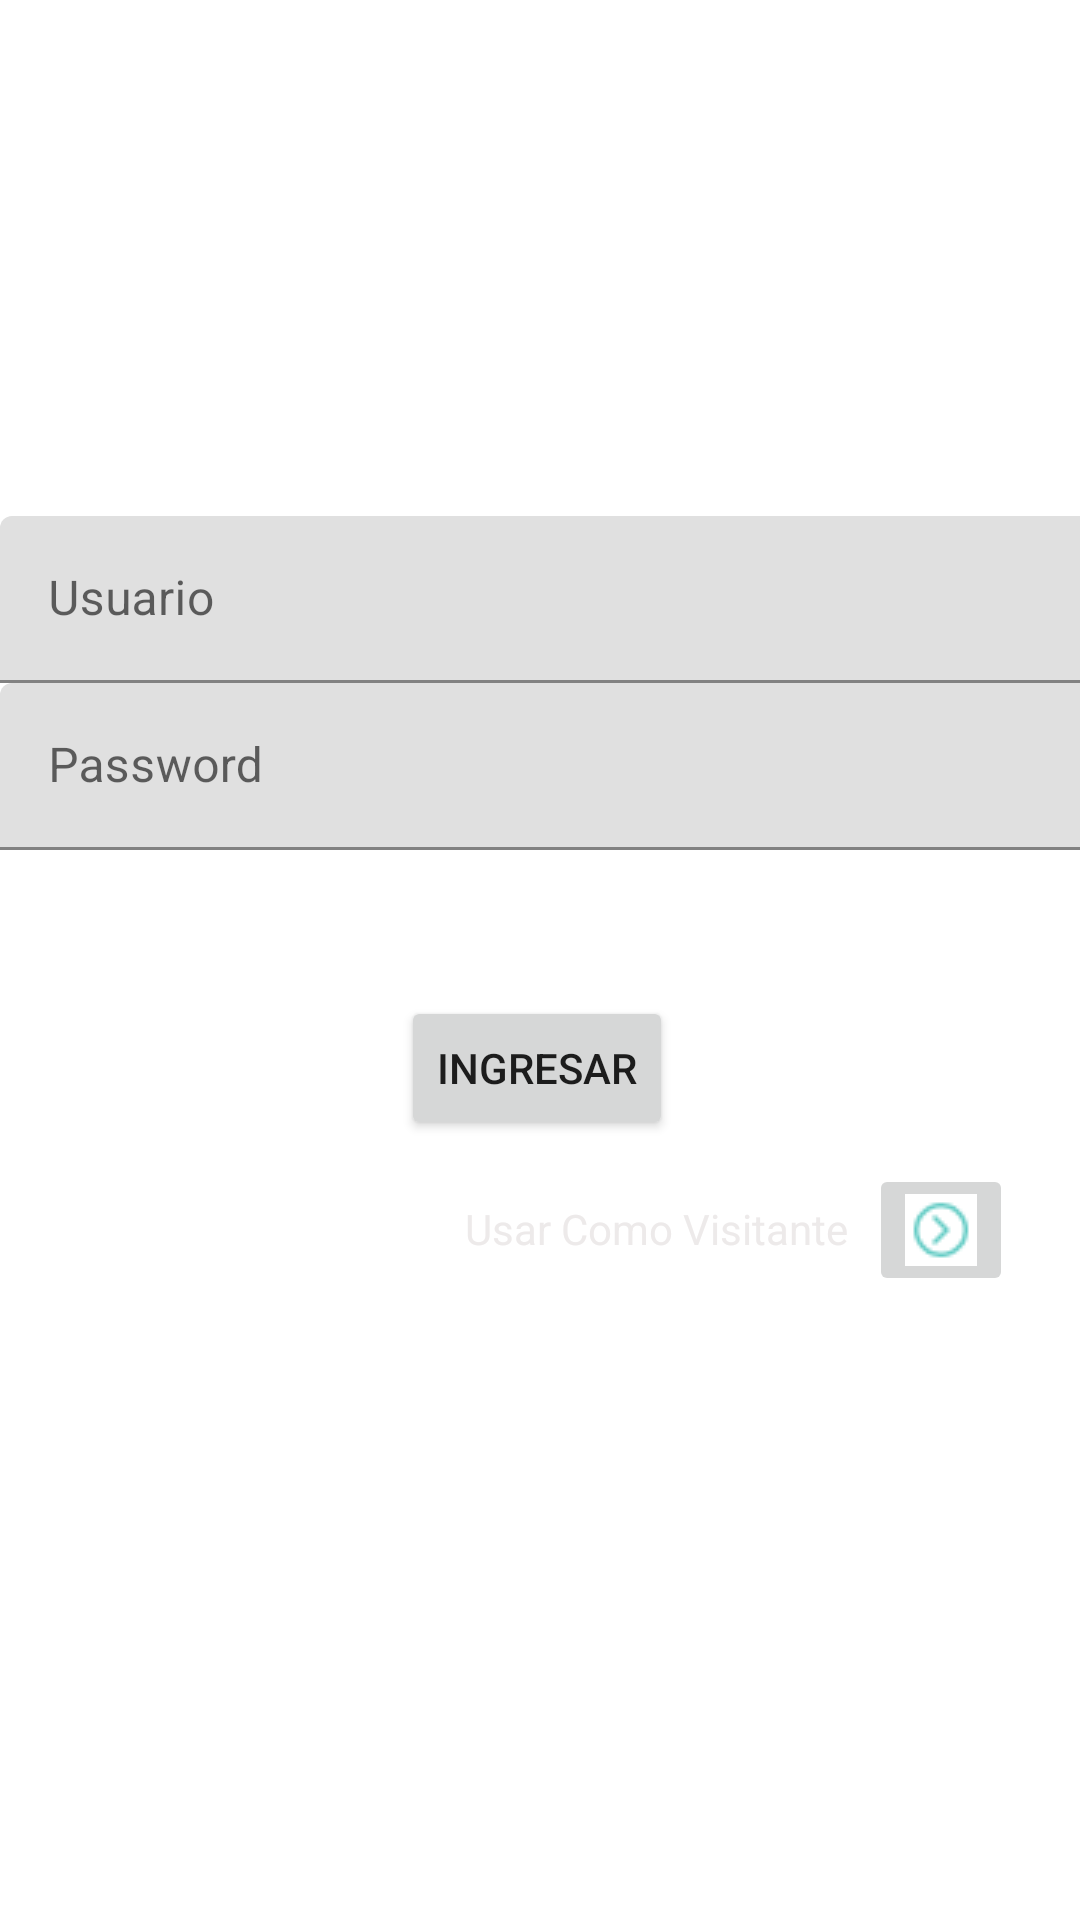

Write the Android layout XML for this screen, with the resource values it uses.
<!-- AndroidManifest.xml: application theme Theme.Balert -->
<!-- res/layout/activity_main.xml -->
<?xml version="1.0" encoding="utf-8"?>
<androidx.constraintlayout.widget.ConstraintLayout xmlns:android="http://schemas.android.com/apk/res/android"
    xmlns:app="http://schemas.android.com/apk/res-auto"
    xmlns:tools="http://schemas.android.com/tools"
    android:layout_width="match_parent"
    android:layout_height="match_parent"
    tools:context=".MainActivity">


    <ImageView
        android:id="@+id/imageViewBack"
        android:layout_width="match_parent"
        android:layout_height="match_parent"

        android:scaleType="fitXY"
        android:visibility="visible"
        app:srcCompat="@drawable/backgroud_login" />


    <Button
        android:id="@+id/button_ingresar"
        android:layout_width="wrap_content"
        android:layout_height="wrap_content"
        android:layout_marginTop="160dp"
        android:text="Ingresar"
        app:layout_constraintEnd_toEndOf="parent"
        app:layout_constraintHorizontal_bias="0.496"
        app:layout_constraintStart_toStartOf="parent"
        app:layout_constraintTop_toBottomOf="@+id/imageView4" />

    <ImageView
        android:id="@+id/imageView4"
        android:layout_width="wrap_content"
        android:layout_height="wrap_content"
        android:layout_marginTop="172dp"
        app:layout_constraintEnd_toEndOf="parent"
        app:layout_constraintStart_toStartOf="parent"
        app:layout_constraintTop_toTopOf="parent"
        app:srcCompat="@mipmap/avatar" />

    <com.google.android.material.textfield.TextInputLayout
        android:id="@+id/textInputLayout"
        android:layout_width="406dp"
        android:layout_height="wrap_content"
        app:layout_constraintTop_toBottomOf="@+id/imageView4"
        tools:layout_editor_absoluteX="1dp">

        <com.google.android.material.textfield.TextInputEditText
            android:layout_width="match_parent"
            android:layout_height="wrap_content"
            android:hint="Usuario" />
    </com.google.android.material.textfield.TextInputLayout>

    <com.google.android.material.textfield.TextInputLayout
        android:id="@+id/textInputLayout2"
        android:layout_width="406dp"
        android:layout_height="wrap_content"
        app:layout_constraintTop_toBottomOf="@+id/textInputLayout"
        tools:layout_editor_absoluteX="1dp">

        <com.google.android.material.textfield.TextInputEditText
            android:layout_width="match_parent"
            android:layout_height="wrap_content"
            android:hint="Password" />
    </com.google.android.material.textfield.TextInputLayout>

    <TextView
        android:id="@+id/textView5"
        android:layout_width="wrap_content"
        android:layout_height="wrap_content"
        android:layout_marginTop="20dp"
        android:text="Usar Como Visitante"
        android:textColor="#EDEAEA"
        app:layout_constraintEnd_toEndOf="parent"
        app:layout_constraintHorizontal_bias="0.667"
        app:layout_constraintStart_toStartOf="parent"
        app:layout_constraintTop_toBottomOf="@+id/button_ingresar" />

    <ImageButton
        android:id="@+id/imageButton3"
        android:layout_width="wrap_content"
        android:layout_height="wrap_content"
        android:layout_marginTop="8dp"
        app:layout_constraintEnd_toEndOf="parent"
        app:layout_constraintHorizontal_bias="0.239"
        app:layout_constraintStart_toEndOf="@+id/textView5"
        app:layout_constraintTop_toBottomOf="@+id/button_ingresar"
        app:srcCompat="@drawable/row" />

</androidx.constraintlayout.widget.ConstraintLayout>
<!-- resources referenced by this layout -->
<resources>
  <!-- drawable backgroud_login: jpg bitmap (mipmap-mdpi, 67619 bytes) -->
  <!-- drawable row: png bitmap (drawable, 640 bytes) -->
  <style name="Theme.Balert" parent="Theme.MaterialComponents.DayNight.DarkActionBar">
          
          <item name="colorPrimary">#053B50</item>
          <item name="colorPrimaryVariant">#176B87</item>
          <item name="colorOnPrimary">#EEEEEE</item>
          
          <item name="colorSecondary">#64CCC5</item>
          <item name="colorSecondaryVariant">@color/teal_700</item>
          <item name="colorOnSecondary">@color/black</item>
          
          <item name="android:statusBarColor">?attr/colorPrimaryVariant</item>
          
      </style>
  <!-- not gathered from this repository: default colours our renderer supplied (Android Studio template values) -->
  <color name="teal_700">#FF018786</color>
  <color name="black">#FF000000</color>
</resources>
